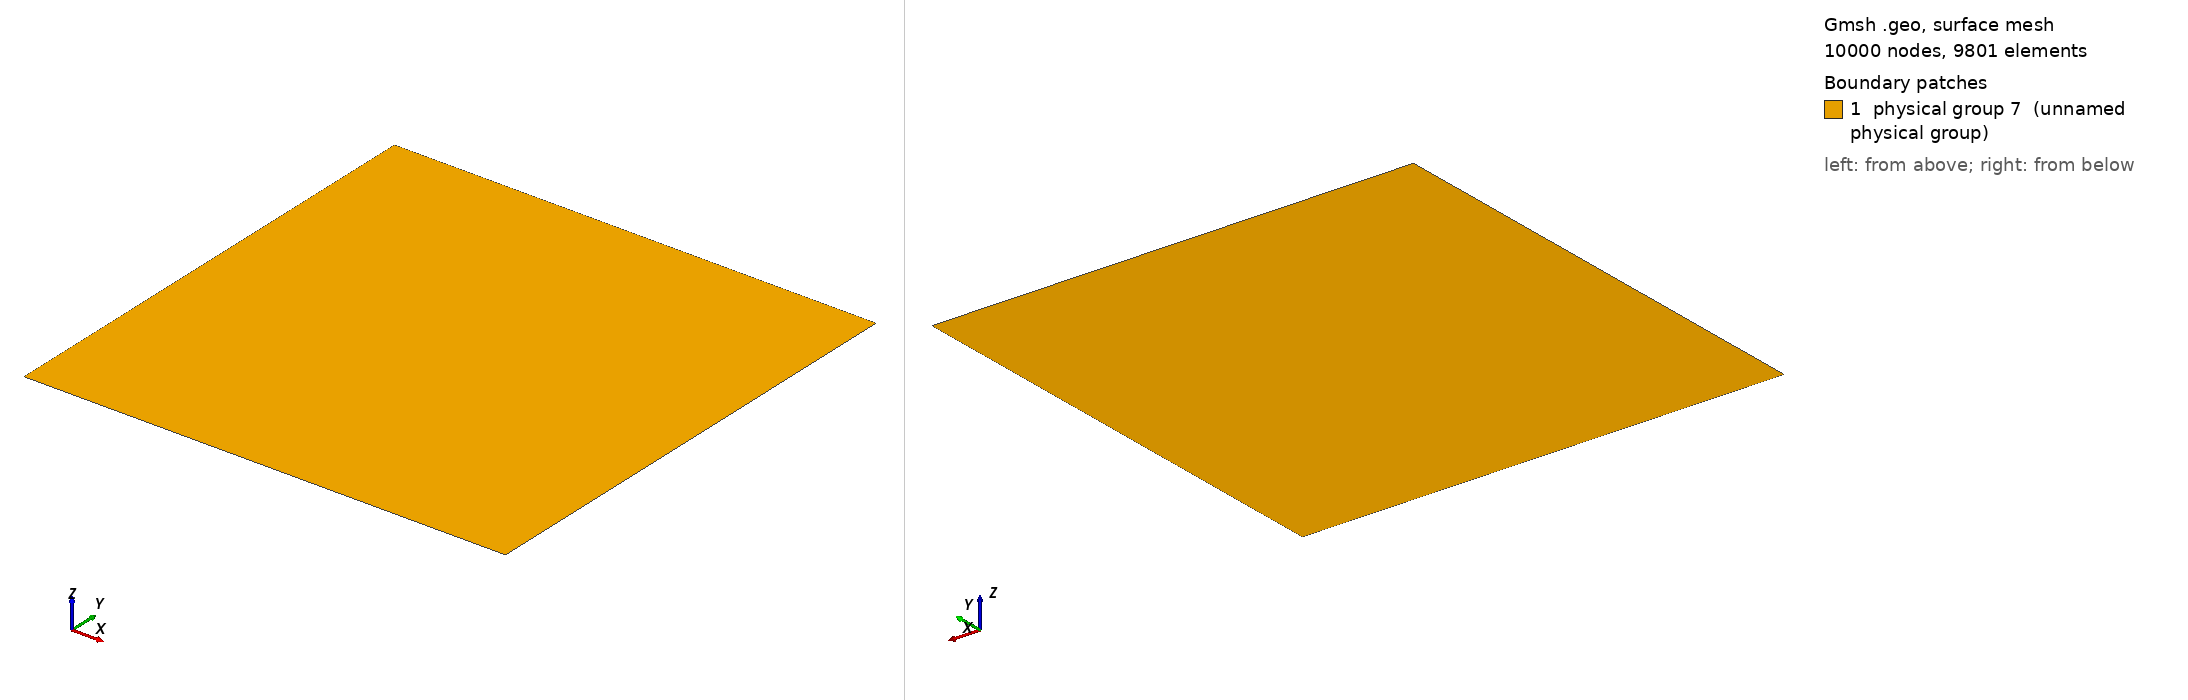

Gmsh geometry script, surface-meshed: 10000 nodes, 9801 surface elements. Boundary patches (legend numbers): 1 physical group 7 (unnamed physical group). Left view from above one corner, right view from below the opposite corner. Legend entries are the model's physical surfaces. The drawing asked Gmsh for element sizes between 1% and 20% of the model's largest extent; the script's own settings can give other sizes.

=== quadVisu.geo (drawn) ===
msh = 100;
cl  = 2;

l = 1;

Point(1) = {0, 0, 0, cl};
Point(2) = {l, 0, 0, cl};
Point(3) = {l, l, 0, cl};
Point(4) = {0, l, 0, cl};

Line(1) = {1, 2};
Line(2) = {2, 3};
Line(3) = {3, 4};
Line(4) = {4, 1};

Line Loop(1) = {1, 2, 3, 4};

Plane Surface(1) = {1};

Transfinite Line {1, 2, 3, 4} = msh Using Progression 1;
Transfinite Surface {1};
Recombine Surface {1};

Physical Line(5) = {3};
Physical Line(6) = {1};
Physical Surface(7) = {1};
